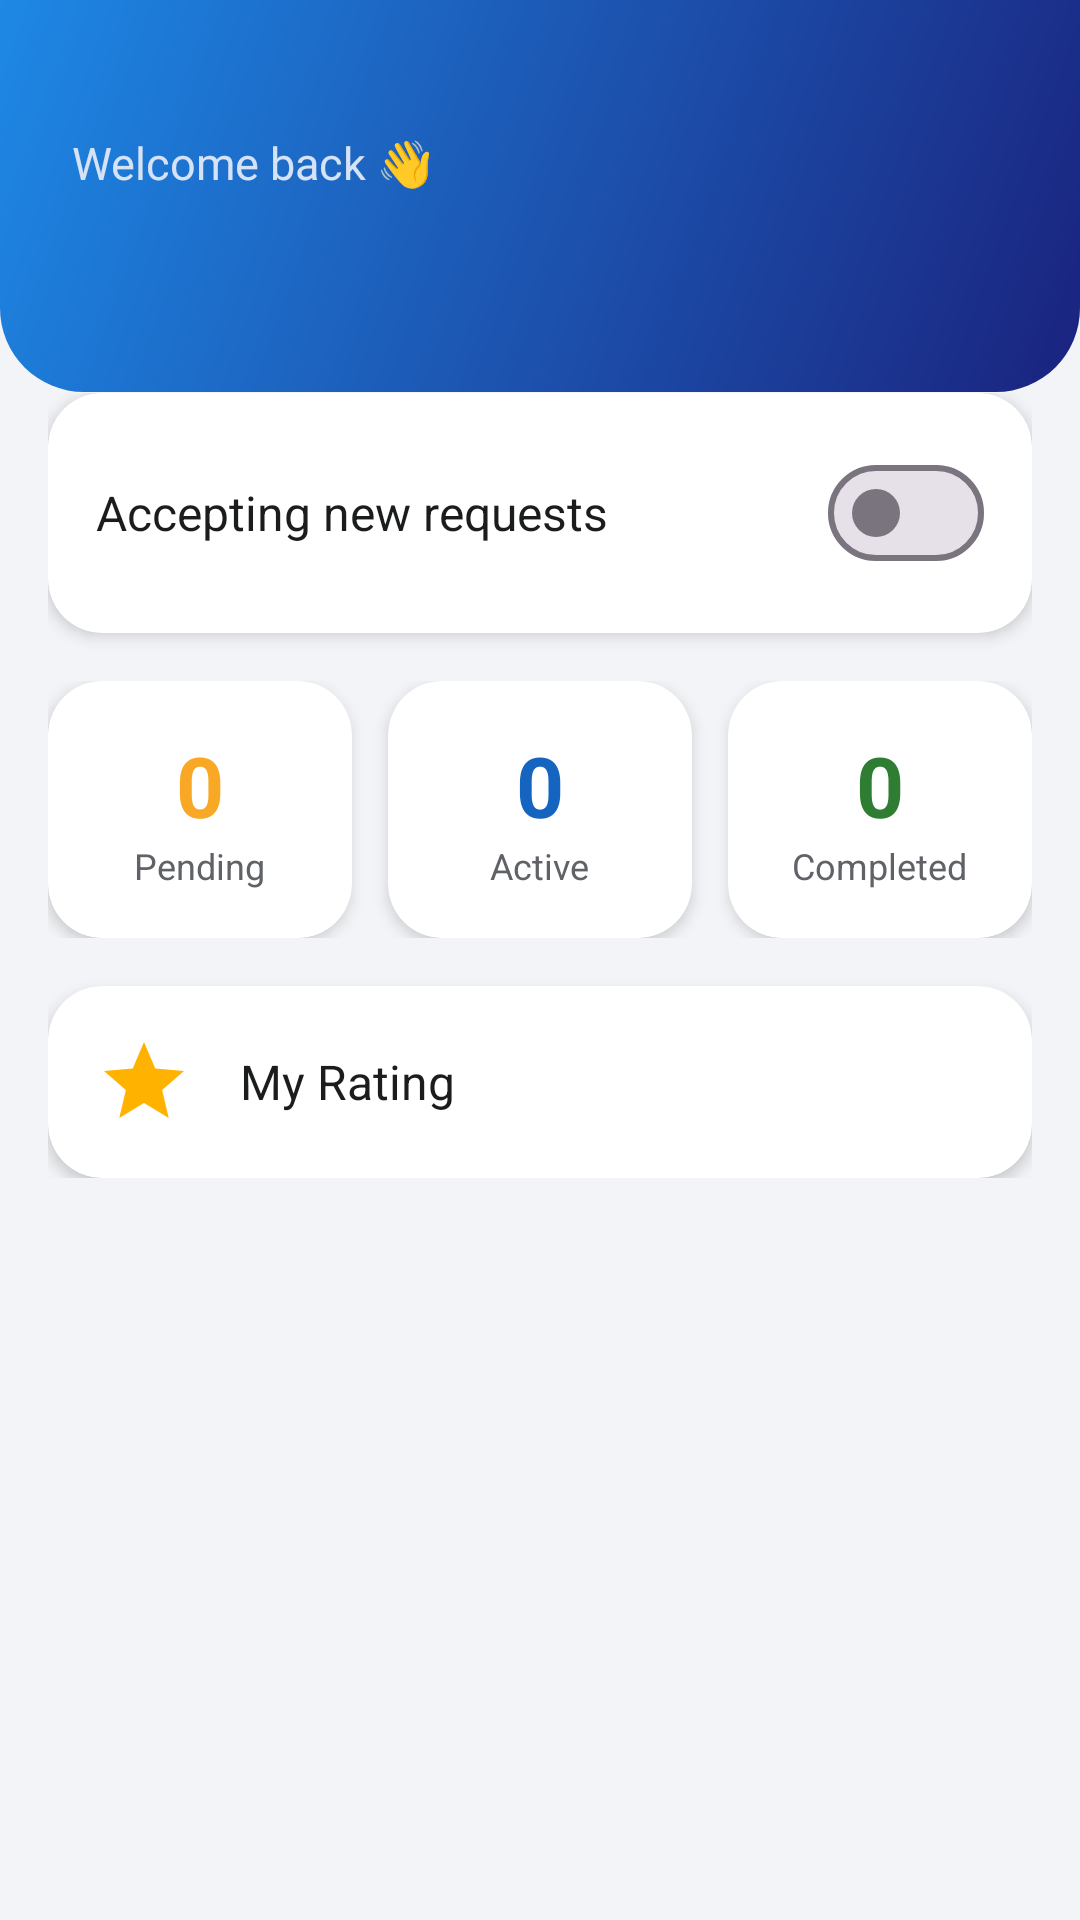

Write the Android layout XML for this screen, with the resource values it uses.
<!-- AndroidManifest.xml: application theme Theme.FixMateAI -->
<!-- res/layout/fragment_provider_dashboard.xml -->
<?xml version="1.0" encoding="utf-8"?>
<ScrollView xmlns:android="http://schemas.android.com/apk/res/android"
    xmlns:app="http://schemas.android.com/apk/res-auto"
    android:layout_width="match_parent"
    android:layout_height="match_parent"
    android:background="@color/gray_light">

    <LinearLayout
        android:layout_width="match_parent"
        android:layout_height="wrap_content"
        android:orientation="vertical">

        
        <LinearLayout
            android:layout_width="match_parent"
            android:layout_height="wrap_content"
            android:orientation="vertical"
            android:background="@drawable/gradient_header"
            android:paddingTop="44dp"
            android:paddingBottom="@dimen/spacing_xl"
            android:paddingHorizontal="@dimen/spacing_lg">

            <TextView
                android:layout_width="wrap_content"
                android:layout_height="wrap_content"
                android:text="@string/provider_greeting"
                android:textColor="@color/text_on_brand_muted"
                android:textSize="15sp" />

            <TextView
                android:id="@+id/tvName"
                android:layout_width="wrap_content"
                android:layout_height="wrap_content"
                android:layout_marginTop="2dp"
                android:textColor="@color/text_on_brand"
                android:textSize="24sp"
                android:textStyle="bold" />
        </LinearLayout>

        <LinearLayout
            android:layout_width="match_parent"
            android:layout_height="wrap_content"
            android:orientation="vertical"
            android:padding="@dimen/spacing_md"
            android:layout_marginTop="-16dp">

            
            <com.google.android.material.card.MaterialCardView
                style="@style/Widget.FixMate.Card"
                android:layout_width="match_parent"
                android:layout_height="wrap_content">

                <LinearLayout
                    android:layout_width="match_parent"
                    android:layout_height="wrap_content"
                    android:orientation="horizontal"
                    android:gravity="center_vertical"
                    android:padding="@dimen/spacing_md">

                    <TextView
                        android:layout_width="0dp"
                        android:layout_weight="1"
                        android:layout_height="wrap_content"
                        android:text="@string/im_available"
                        android:textColor="@color/text_primary"
                        android:textSize="16sp" />

                    <com.google.android.material.materialswitch.MaterialSwitch
                        android:id="@+id/switchAvailable"
                        android:layout_width="wrap_content"
                        android:layout_height="wrap_content" />
                </LinearLayout>
            </com.google.android.material.card.MaterialCardView>

            
            <LinearLayout
                android:layout_width="match_parent"
                android:layout_height="wrap_content"
                android:layout_marginTop="@dimen/spacing_md"
                android:orientation="horizontal">

                <com.google.android.material.card.MaterialCardView
                    style="@style/Widget.FixMate.Card"
                    android:layout_width="0dp"
                    android:layout_weight="1"
                    android:layout_height="wrap_content"
                    android:layout_marginEnd="@dimen/spacing_sm">

                    <LinearLayout
                        android:layout_width="match_parent"
                        android:layout_height="wrap_content"
                        android:orientation="vertical"
                        android:gravity="center"
                        android:padding="@dimen/spacing_md">
                        <TextView
                            android:id="@+id/tvPendingCount"
                            style="@style/StatNumber"
                            android:textColor="@color/status_pending"
                            android:text="0" />
                        <TextView
                            android:layout_width="wrap_content"
                            android:layout_height="wrap_content"
                            android:text="@string/stat_pending"
                            android:textColor="@color/text_secondary"
                            android:textSize="12sp" />
                    </LinearLayout>
                </com.google.android.material.card.MaterialCardView>

                <com.google.android.material.card.MaterialCardView
                    style="@style/Widget.FixMate.Card"
                    android:layout_width="0dp"
                    android:layout_weight="1"
                    android:layout_height="wrap_content"
                    android:layout_marginHorizontal="@dimen/spacing_xs">

                    <LinearLayout
                        android:layout_width="match_parent"
                        android:layout_height="wrap_content"
                        android:orientation="vertical"
                        android:gravity="center"
                        android:padding="@dimen/spacing_md">
                        <TextView
                            android:id="@+id/tvActiveCount"
                            style="@style/StatNumber"
                            android:textColor="@color/status_progress"
                            android:text="0" />
                        <TextView
                            android:layout_width="wrap_content"
                            android:layout_height="wrap_content"
                            android:text="@string/stat_active"
                            android:textColor="@color/text_secondary"
                            android:textSize="12sp" />
                    </LinearLayout>
                </com.google.android.material.card.MaterialCardView>

                <com.google.android.material.card.MaterialCardView
                    style="@style/Widget.FixMate.Card"
                    android:layout_width="0dp"
                    android:layout_weight="1"
                    android:layout_height="wrap_content"
                    android:layout_marginStart="@dimen/spacing_sm">

                    <LinearLayout
                        android:layout_width="match_parent"
                        android:layout_height="wrap_content"
                        android:orientation="vertical"
                        android:gravity="center"
                        android:padding="@dimen/spacing_md">
                        <TextView
                            android:id="@+id/tvCompletedCount"
                            style="@style/StatNumber"
                            android:textColor="@color/success"
                            android:text="0" />
                        <TextView
                            android:layout_width="wrap_content"
                            android:layout_height="wrap_content"
                            android:text="@string/stat_completed"
                            android:textColor="@color/text_secondary"
                            android:textSize="12sp" />
                    </LinearLayout>
                </com.google.android.material.card.MaterialCardView>
            </LinearLayout>

            
            <com.google.android.material.card.MaterialCardView
                style="@style/Widget.FixMate.Card"
                android:layout_width="match_parent"
                android:layout_height="wrap_content"
                android:layout_marginTop="@dimen/spacing_md">

                <LinearLayout
                    android:layout_width="match_parent"
                    android:layout_height="wrap_content"
                    android:orientation="horizontal"
                    android:gravity="center_vertical"
                    android:padding="@dimen/spacing_md">

                    <ImageView
                        android:layout_width="32dp"
                        android:layout_height="32dp"
                        android:src="@drawable/ic_star"
                        android:contentDescription="@string/my_rating" />

                    <TextView
                        android:layout_width="0dp"
                        android:layout_weight="1"
                        android:layout_height="wrap_content"
                        android:layout_marginStart="@dimen/spacing_md"
                        android:text="@string/my_rating"
                        android:textColor="@color/text_primary"
                        android:textSize="16sp" />

                    <TextView
                        android:id="@+id/tvRating"
                        android:layout_width="wrap_content"
                        android:layout_height="wrap_content"
                        android:textColor="@color/text_primary"
                        android:textSize="18sp"
                        android:textStyle="bold" />
                </LinearLayout>
            </com.google.android.material.card.MaterialCardView>

        </LinearLayout>
    </LinearLayout>
</ScrollView>
<!-- resources referenced by this layout -->
<resources>
  <color name="gray_light">#F2F4F7</color>
  <color name="status_pending">#F9A825</color>
  <color name="status_progress">#1565C0</color>
  <color name="success">#2E7D32</color>
  <color name="text_on_brand">#FFFFFFFF</color>
  <color name="text_on_brand_muted">#D6E2F5</color>
  <color name="text_primary">#1A1C1E</color>
  <color name="text_secondary">#5F6368</color>
  <dimen name="spacing_lg">24dp</dimen>
  <dimen name="spacing_md">16dp</dimen>
  <dimen name="spacing_sm">8dp</dimen>
  <dimen name="spacing_xl">32dp</dimen>
  <dimen name="spacing_xs">4dp</dimen>
  <string name="im_available">Accepting new requests</string>
  <string name="my_rating">My Rating</string>
  <string name="provider_greeting">Welcome back 👋</string>
  <string name="stat_active">Active</string>
  <string name="stat_completed">Completed</string>
  <string name="stat_pending">Pending</string>
  <style name="StatNumber">
          <item name="android:layout_width">wrap_content</item>
          <item name="android:layout_height">wrap_content</item>
          <item name="android:textSize">28sp</item>
          <item name="android:textStyle">bold</item>
          <item name="android:textColor">@color/text_primary</item>
      </style>
  <style name="Widget.FixMate.Card" parent="Widget.Material3.CardView.Elevated">
          <item name="cardCornerRadius">@dimen/card_corner</item>
          <item name="cardElevation">@dimen/card_elevation</item>
          <item name="cardBackgroundColor">@color/surface</item>
      </style>
  <color name="gradient_start">#1A237E</color>
  <color name="gradient_end">#1E88E5</color>
  <color name="star">#FFB300</color>
  <dimen name="card_corner">18dp</dimen>
  <dimen name="card_elevation">3dp</dimen>
  <color name="surface">#FFFFFFFF</color>
  <color name="brand_primary">#1565C0</color>
  <color name="brand_primary_dark">#0D47A1</color>
  <color name="white">#FFFFFFFF</color>
  <color name="brand_secondary">#FF7043</color>
  <style name="Widget.FixMate.Button" parent="Widget.Material3.Button">
          <item name="cornerRadius">14dp</item>
          <item name="android:paddingTop">14dp</item>
          <item name="android:paddingBottom">14dp</item>
          <item name="android:textStyle">bold</item>
          <item name="android:letterSpacing">0.01</item>
      </style>
  <style name="Widget.FixMate.TextInput" parent="Widget.Material3.TextInputLayout.OutlinedBox">
          <item name="boxCornerRadiusTopStart">14dp</item>
          <item name="boxCornerRadiusTopEnd">14dp</item>
          <item name="boxCornerRadiusBottomStart">14dp</item>
          <item name="boxCornerRadiusBottomEnd">14dp</item>
          <item name="boxBackgroundColor">@color/surface</item>
      </style>
  <style name="Widget.FixMate.BottomNav" parent="Widget.Material3.BottomNavigationView">
          <item name="android:background">@color/surface</item>
          <item name="elevation">12dp</item>
          <item name="itemActiveIndicatorStyle">@style/FixMate.NavIndicator</item>
      </style>
  <style name="Shape.FixMate.Small" parent="ShapeAppearance.Material3.SmallComponent">
          <item name="cornerSize">10dp</item>
      </style>
  <style name="Shape.FixMate.Medium" parent="ShapeAppearance.Material3.MediumComponent">
          <item name="cornerSize">18dp</item>
      </style>
  <style name="Shape.FixMate.Large" parent="ShapeAppearance.Material3.LargeComponent">
          <item name="cornerSize">24dp</item>
      </style>
  <style name="FixMate.NavIndicator" parent="Widget.Material3.BottomNavigationView.ActiveIndicator">
          <item name="android:color">@color/info_light</item>
          <item name="cornerRadius">16dp</item>
      </style>
  <color name="info_light">#E3F0FF</color>
</resources>
